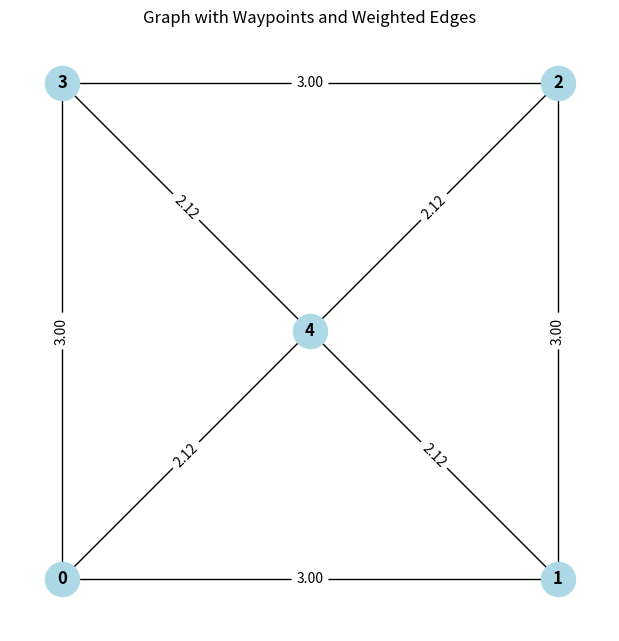

The script that saved this image:
import numpy as np
import networkx as nx
import matplotlib.pyplot as plt

# Define waypoints manually (example coordinates, adjust to your map)
waypoints = np.array([
    [1, 1],  # Node 0grid_snapshot
    [4, 1],  # Node 1
    [4, 4],  # Node 2
    [1, 4],  # Node 3
    [2.5, 2.5]  # Node 4 (center node)
])

# Define edges manually (only connect nodes that have a clear straight path)
# Example: (0,1), (1,2), (2,3), (3,0), and diagonals (0,4), (1,4), etc.
edges = [
    (0, 1),
    (1, 2),
    (2, 3),
    (3, 0),
    (0, 4),
    (1, 4),
    (2, 4),
    (3, 4)
]

# Create graph and add edges
G = nx.Graph()
G.add_nodes_from(range(len(waypoints)))
G.add_edges_from(edges)

# Compute adjacency matrix (1 if edge exists, else 0)
adjacency_matrix = nx.to_numpy_array(G)
print("Adjacency matrix:")
print(adjacency_matrix)

# Compute weight matrix using Euclidean distance between waypoints
weight_matrix = np.zeros_like(adjacency_matrix, dtype=float)
for i, j in G.edges():
    dist = np.linalg.norm(waypoints[i] - waypoints[j])
    weight_matrix[i, j] = dist
    weight_matrix[j, i] = dist  # undirected graph

print("\nWeight matrix:")
print(weight_matrix)

# Visualization
pos = {i: waypoints[i] for i in range(len(waypoints))}
plt.figure(figsize=(6,6))
nx.draw(G, pos, with_labels=True, node_color='lightblue', node_size=600, font_weight='bold')

# Draw edge labels (weights)
edge_labels = {(i, j): f"{weight_matrix[i,j]:.2f}" for i,j in G.edges()}
nx.draw_networkx_edge_labels(G, pos, edge_labels=edge_labels)

plt.title("Graph with Waypoints and Weighted Edges")
plt.grid(True)
plt.show()
